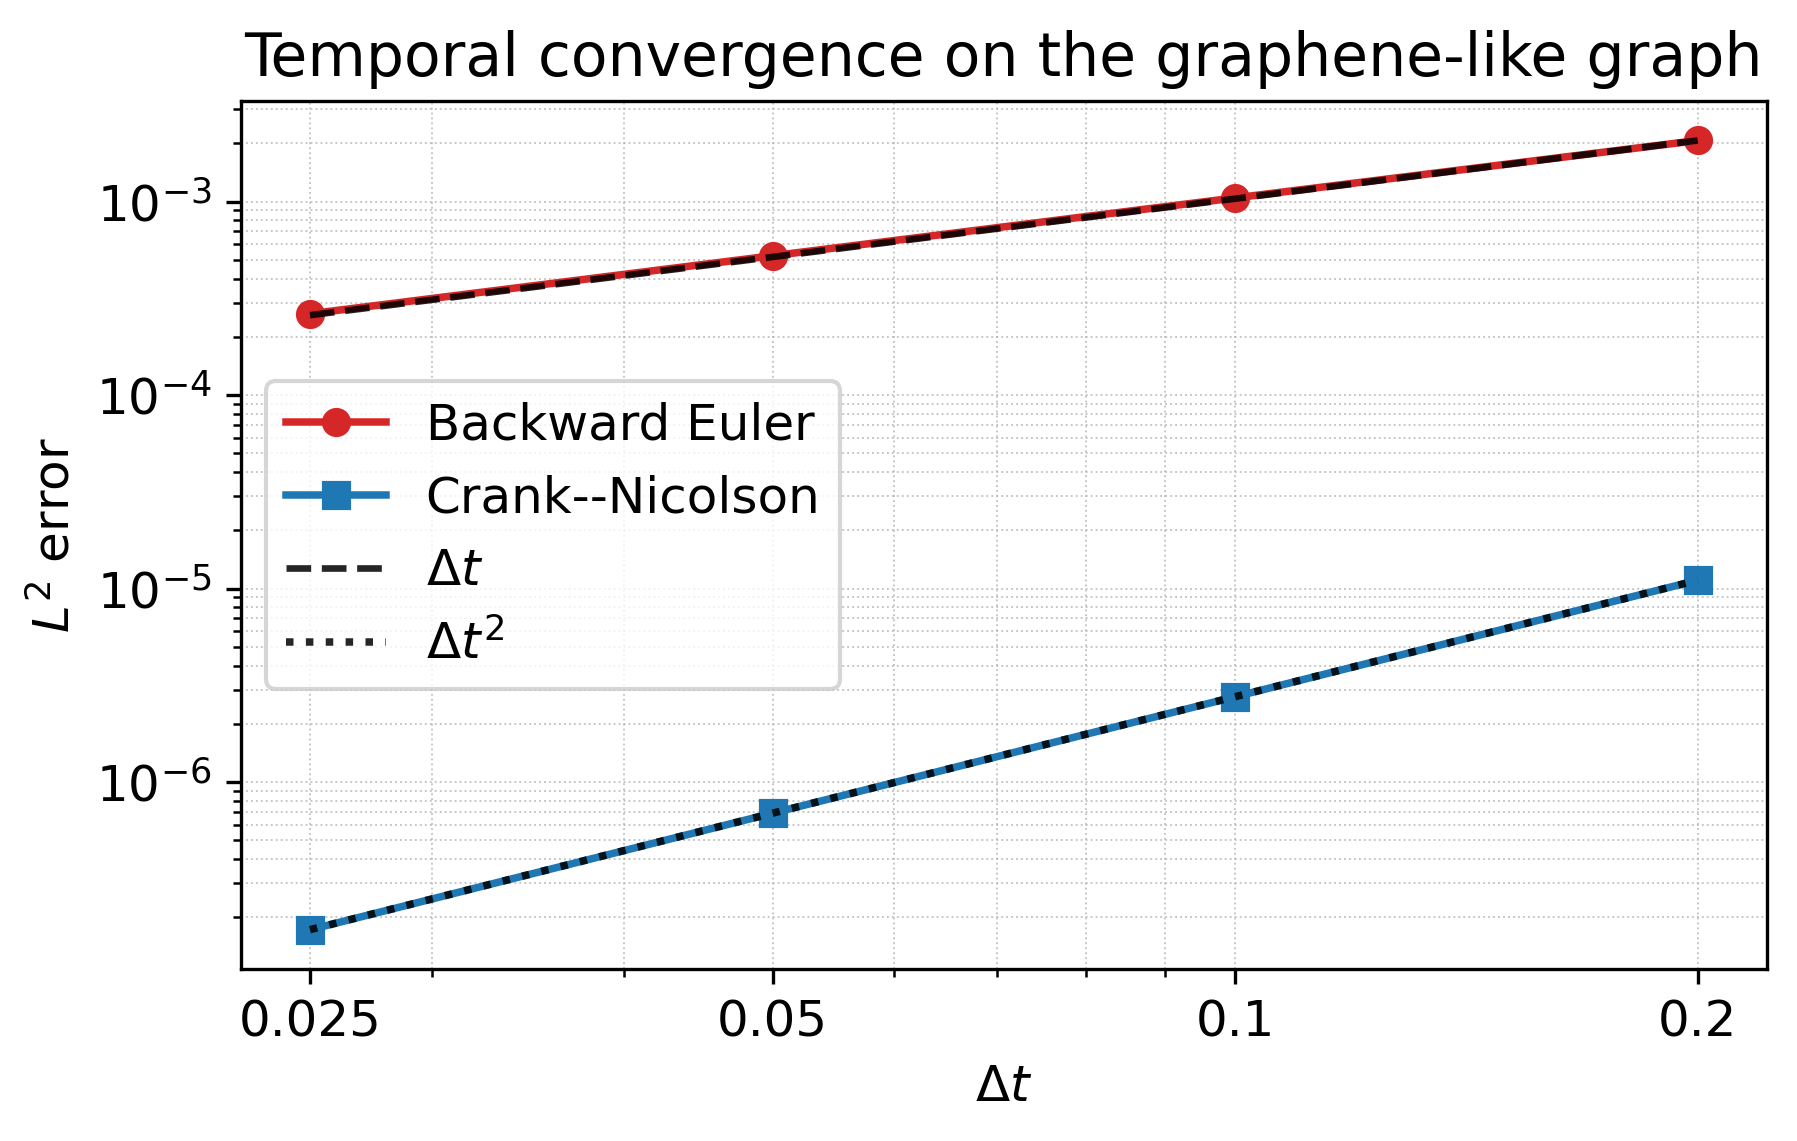

The file beside this chart, header and first rows:
method, theta, dt, L2_error, rate
BE, 1, 0.2, 0.002068, 
BE, 1, 0.1, 0.001044, 0.986
BE, 1, 0.05, 0.0005245, 0.993
BE, 1, 0.025, 0.0002629, 0.9965
CN, 0.5, 0.2, 1.103922809190929e-05, 
CN, 0.5, 0.1, 2.759508369203772e-06, 2
CN, 0.5, 0.05, 6.898532939892645e-07, 2
CN, 0.5, 0.025, 1.724567528380127e-07, 2
